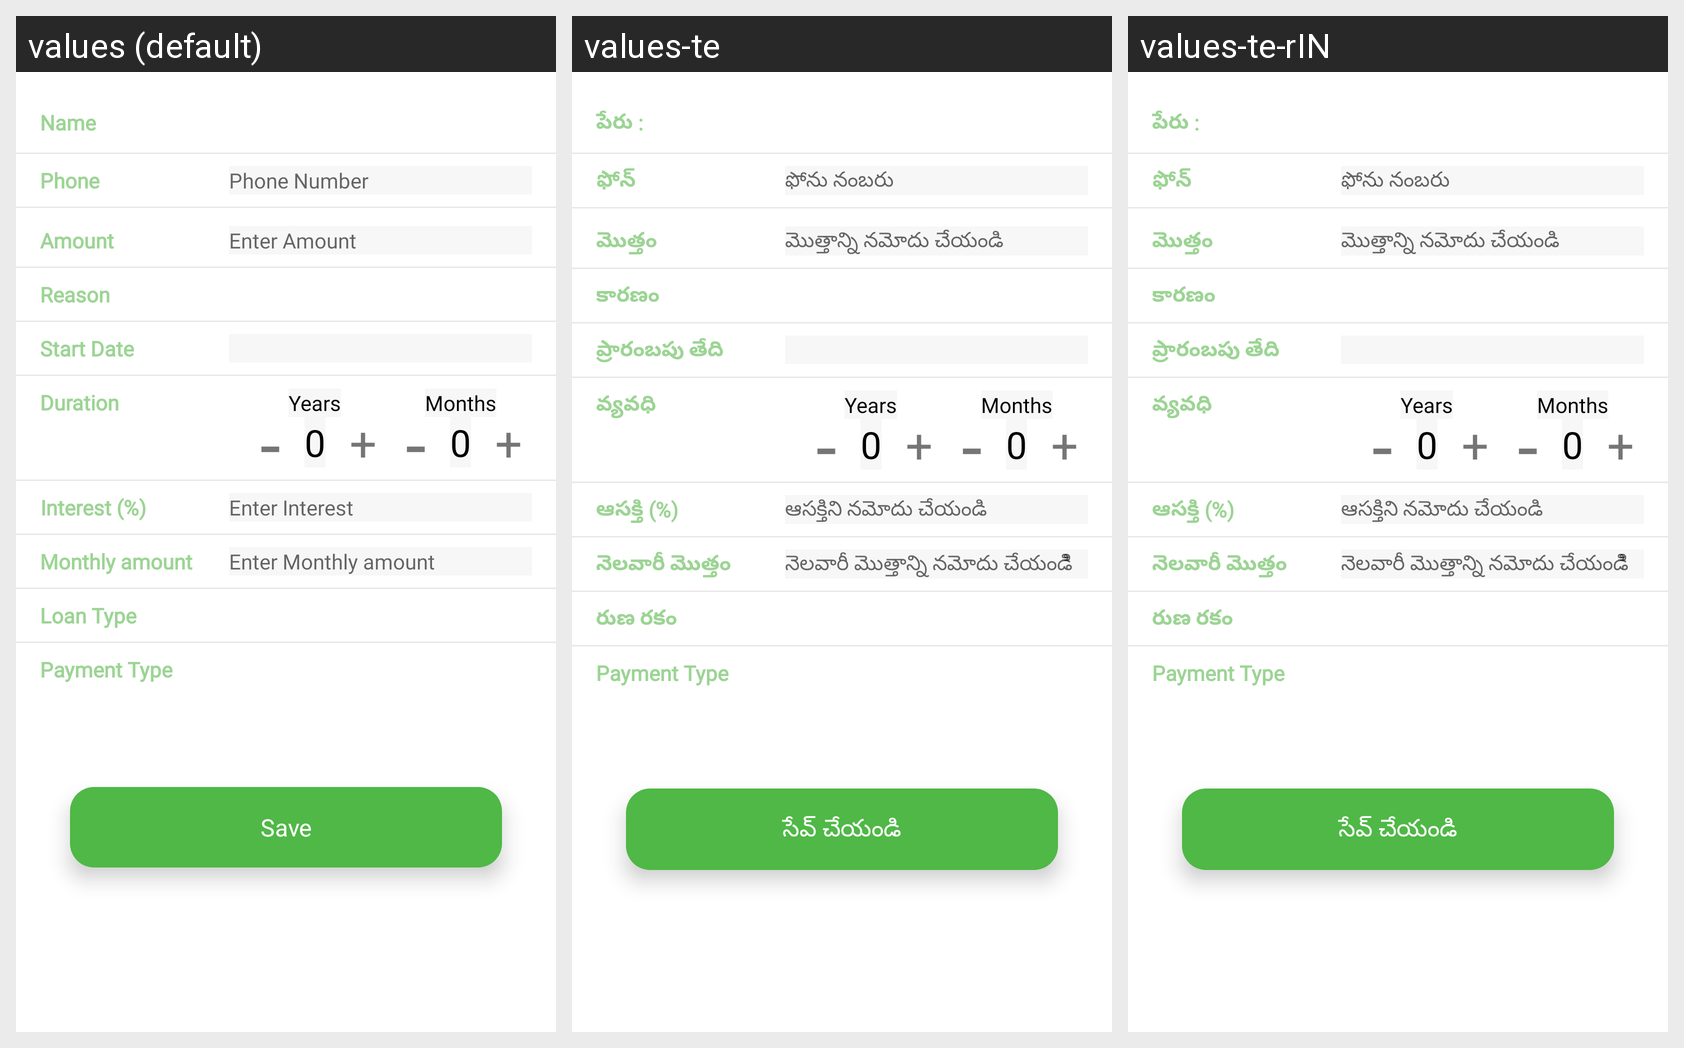

This grid shows one Android layout under several languages. Give, for every string resource on the screen, its name, the default text and each shown locale's text.
Android screen res/layout/fragment_addloan.xml rendered under 3 locales, left to right: values (default), values-te, values-te-rIN. Device: Nexus 5 (rendered at 1080×1920; each locale shown at half size, 540×960, under a caption strip naming it); theme Theme.LoanTrackingSystem.
Strings drawn on this screen, with the default value and each locale's value (text and hints the layout hard-codes, and strings that could not be matched under every locale, appear in the picture but are not listed):

name
  values: Name
  values-te: పేరు :
  values-te-rIN: పేరు :

phone
  values: Phone
  values-te: ఫోన్
  values-te-rIN: ఫోన్

phone_number
  values: Phone Number
  values-te: ఫోను నంబరు
  values-te-rIN: ఫోను నంబరు

amount
  values: Amount
  values-te: మొత్తం
  values-te-rIN: మొత్తం

enter_amount
  values: Enter Amount
  values-te: మొత్తాన్ని నమోదు చేయండి
  values-te-rIN: మొత్తాన్ని నమోదు చేయండి

description
  values: Reason
  values-te: కారణం
  values-te-rIN: కారణం

startdate
  values: Start Date
  values-te: ప్రారంబపు తేది
  values-te-rIN: ప్రారంబపు తేది

duration
  values: Duration
  values-te: వ్యవధి
  values-te-rIN: వ్యవధి

interest
  values: Interest (%)
  values-te: ఆసక్తి (%)
  values-te-rIN: ఆసక్తి (%)

enter_interest
  values: Enter Interest
  values-te: ఆసక్తిని నమోదు చేయండి
  values-te-rIN: ఆసక్తిని నమోదు చేయండి

emi
  values: Monthly amount
  values-te: నెలవారీ మొత్తం
  values-te-rIN: నెలవారీ మొత్తం

enter_emi
  values: Enter Monthly amount
  values-te: నెలవారీ మొత్తాన్ని నమోదు చేయండిి
  values-te-rIN: నెలవారీ మొత్తాన్ని నమోదు చేయండిి

loan_type
  values: Loan Type
  values-te: రుణ రకం
  values-te-rIN: రుణ రకం  [from values-te]

payment_type
  values: Payment Type
  values-te: Payment Type
  values-te-rIN: Payment Type  [from values-te]

save
  values: Save
  values-te: సేవ్ చేయండి
  values-te-rIN: సేవ్ చేయండి
